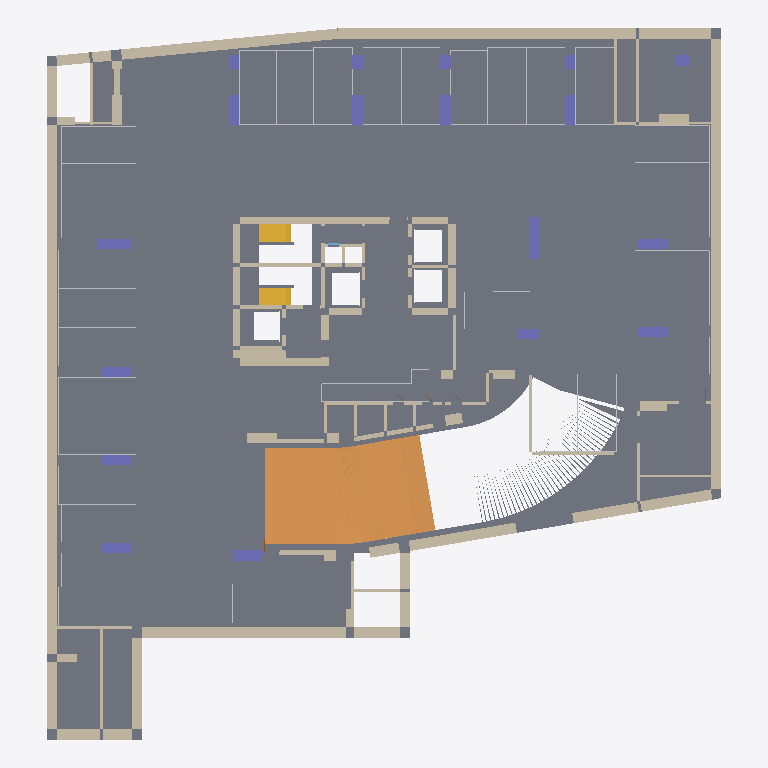
Plan cut of the same IFC building model at storey '지하4층' (level -14.70 m, cut at -13.30 m), seen from above with north up, elements coloured by IFC class: 90 walls (beige), 33 other elements (light grey), 18 columns (violet), 2 stair flights (yellow), 1 slab (grey), 1 ramp flight (orange). Cut surfaces are drawn darker.
Extent 45.4 m × 47.8 m × 3.7 m (x, y, z). Storeys (1): 지하4층 at -14.70 m. Elements (186): 114 IfcWall, 33 IfcBuildingElementProxy, 18 IfcColumn, 11 IfcDoor, 4 IfcStairFlight, 3 IfcSlab, 2 IfcWindow, 1 IfcRampFlight.

HEADER;
FILE_DESCRIPTION(('ViewDefinition[DesignTransferView]'),'2;1');
FILE_NAME('/dev/null','2026-10-20T22:02:49+09:00',(''),(''),'IfcOpenShell 0.9.0','IfcOpenShell 0.9.0','Nobody');
FILE_SCHEMA(('IFC4'));
ENDSEC;
DATA;
#1=IFCPROJECT('1AcC6H5ozTCO_bqrJrUXw0',$,'A32 지하4층',$,$,$,$,(#10),#5);
#12=IFCSITE('0ap8K39n1MiBkVTnl0bGl_',$,'A32 source coordinate system',$,$,$,$,$,$,$,$,$,$,$);
#13=IFCBUILDING('0JUEDPkb5MOBFwrExo_hgU',$,'A32 주거동 · 지하5층–옥탑지붕',$,$,$,$,$,$,$,$,$);
#16=IFCBUILDINGSTOREY('3eCEhpGXXUgBmK87Vxh3c6',$,'지하4층',$,$,#25,$,$,$,-14.7);
#6689=IFCSLAB('19_$P9s1rOCP18odgtkrf0',$,'B4/구조 바닥',$,$,#14391,#7271,$,.FLOOR.);
#5022=IFCRAMPFLIGHT('3mLJVw2g9Jx8te1Kwghgxe',$,'B4/RAMP / CAD 곡선 경사로',$,$,#15271,#6603,$,$);
#9500=IFCWALL('156d8X9O9OIhtvTPFHMVI7',$,'B4/concrete 벽/35',$,$,#15216,#9691,$,$);
#7841=IFCWALL('3Rf91OgTHR5APC_HgAeSve',$,'B4/concrete 벽/5',$,$,#15051,#8024,$,$);
#7507=IFCWALL('0Cv6LPUDnMFQf$8dSuoeKj',$,'B4/concrete 벽/0',$,$,#14901,#7628,$,$);
#11536=IFCWALL('2YQhyKZcvRpQMS7$D6GnPB',$,'B4/concrete 벽/70',$,$,#15186,#11573,$,$);
#9142=IFCWALL('1Me_SSpP1LierhpYLQ4bx6',$,'B4/concrete 벽/29',$,$,#14766,#9231,$,$);
#9881=IFCWALL('3eCcZrog5IzARBVS7JeQ71',$,'B4/concrete 벽/40',$,$,#15206,#9955,$,$);
#11577=IFCWALL('3JtYMnkSTIRujOwS9O6twd',$,'B4/concrete 벽/71',$,$,#14571,#11614,$,$);
#10228=IFCWALL('21lVMMmdLJqPCBt$tUKT7Q',$,'B4/concrete 벽/46',$,$,#14631,#10341,$,$);
#9097=IFCWALL('1_gl42KvfSvg2GjJ75i7hh',$,'B4/concrete 벽/28',$,$,#14886,#9138,$,$);
#7790=IFCWALL('0bl05DPEjS_8Z8SMCIReP5',$,'B4/concrete 벽/4',$,$,#15001,#7837,$,$);
#11659=IFCWALL('2E0EMhKrfTlPiU79kA8OP2',$,'B4/concrete 벽/73',$,$,#14636,#11696,$,$);
#11618=IFCWALL('1THDp$kbPLyxmG2xQfqrcA',$,'B4/concrete 벽/72',$,$,#14711,#11655,$,$);
#8864=IFCWALL('044TcIws1T2eNj7l_Dv415',$,'B4/concrete 벽/23',$,$,#14411,#8901,$,$);
#9449=IFCWALL('079MMfOl5NAxxL64Zmy79$',$,'B4/concrete 벽/34',$,$,#14601,#9496,$,$);
#7391=IFCSTAIRFLIGHT('0ROatrml9ROOhx_creIssL',$,'B4/STAIR/2/0/0',$,$,#14806,#7445,$,9,9,0.18888888888888888,0.26,.STRAIGHT.);
#7275=IFCSTAIRFLIGHT('0fICZkuA9JJuXfMxWaxE1D',$,'B4/STAIR/0/0/0',$,$,#15286,#7329,$,9,9,0.18888888888888888,0.26,.STRAIGHT.);
#11295=IFCWALL('2JsAoJ1QvGWQGWQY5Atygv',$,'B4/concrete 벽/65',$,$,#14846,#11354,$,$);
#9736=IFCWALL('0xG7kaJYHMY9JX1UED$w2v',$,'B4/concrete 벽/37',$,$,#14791,#9779,$,$);
#9278=IFCWALL('3I5P8yUuPU0hWrsPqd16Jx',$,'B4/concrete 벽/31',$,$,#14786,#9335,$,$);
#11233=IFCWALL('0pmiiMAp9I0QOcWkxUUaCA',$,'B4/concrete 벽/64',$,$,#14421,#11291,$,$);
#8948=IFCWALL('2RDrjHlenQxumiDoNIB2RW',$,'B4/concrete 벽/25',$,$,#15081,#8995,$,$);
#7740=IFCWALL('1R2jALKUPTS8vyy6plOPZ3',$,'B4/concrete 벽/3',$,$,#14666,#7786,$,$);
#4276=IFCCOLUMN('0GR7JrSO9NGOqZXJjFfhYs',$,'B4/기둥/13',$,$,#14701,#4313,$,.COLUMN.);
#11168=IFCWALL('2uL$0CRxPM3v5AQu6Rak0V',$,'B4/concrete 벽/63',$,$,#14771,#11229,$,$);
#3907=IFCCOLUMN('1Yacr_9m9IgAJxiycBPm7F',$,'B4/기둥/4',$,$,#14676,#3944,$,.COLUMN.);
#9339=IFCWALL('0FAVoWQALV8Bt2kkwLVs3q',$,'B4/concrete 벽/32',$,$,#14611,#9380,$,$);
#11454=IFCWALL('2zH43eSM5V$R8UoQ1hoUle',$,'B4/concrete 벽/68',$,$,#15136,#11491,$,$);
#3989=IFCCOLUMN('2ZXBKNyWjHTQ0sgw0aQIg9',$,'B4/기둥/6',$,$,#14556,#4026,$,.COLUMN.);
#4030=IFCCOLUMN('0t1eEA5jrHOBaR1fGsH1kO',$,'B4/기둥/7',$,$,#14376,#4067,$,.COLUMN.);
#8347=IFCWALL('0TRYG1b5HHzADHqKbc7LCx',$,'B4/concrete 벽/13',$,$,#15016,#8402,$,$);
#3736=IFCCOLUMN('1D7c4DfgzGHgf1AEqWoZaT',$,'B4/기둥/0',$,$,#14346,#3780,$,.COLUMN.);
#10110=IFCWALL('39sUIDtfDGfufjjCG8psCd',$,'B4/concrete 벽/44',$,$,#14471,#10167,$,$);
#8406=IFCWALL('2lsL1aKFHLXwB$oQuk8N5b',$,'B4/concrete 벽/14',$,$,#14991,#8453,$,$);
#9048=IFCWALL('3QB6WyMKTUFv9gm$h7NqPU',$,'B4/concrete 벽/27',$,$,#14781,#9093,$,$);
#8999=IFCWALL('2RA76w499L1g7S4dV9PUv9',$,'B4/concrete 벽/26',$,$,#15301,#9044,$,$);
#3784=IFCCOLUMN('3XRsojs4jOqB$i5x1xtd7Y',$,'B4/기둥/1',$,$,#14671,#3821,$,.COLUMN.);
#3825=IFCCOLUMN('3NNNiajOHSLwgUpLsChP2g',$,'B4/기둥/2',$,$,#15101,#3862,$,.COLUMN.);
#3866=IFCCOLUMN('3AXS1lMnfGfwCCn5Xu13Y_',$,'B4/기둥/3',$,$,#14681,#3903,$,.COLUMN.);
#3948=IFCCOLUMN('0V3aaeGX9MWQEesKHkcULC',$,'B4/기둥/5',$,$,#15006,#3985,$,.COLUMN.);
#4194=IFCCOLUMN('2$nKzyd8DJ0esaeePb1_Lv',$,'B4/기둥/11',$,$,#15201,#4231,$,.COLUMN.);
#4235=IFCCOLUMN('1uXJe9nf9NVQFr32_1Cte$',$,'B4/기둥/12',$,$,#15196,#4272,$,.COLUMN.);
#4317=IFCCOLUMN('1gkElP7UPMsB81aXjsFl05',$,'B4/기둥/14',$,$,#14841,#4354,$,.COLUMN.);
#10171=IFCWALL('1IwvzjJlLHQAKk2AqNUhZB',$,'B4/concrete 벽/45',$,$,#14986,#10224,$,$);
#8073=IFCWALL('1O5jEScvbU39WdFT_mcW5y',$,'B4/concrete 벽/7',$,$,#14541,#8112,$,$);
#10059=IFCWALL('0zZqE2i1PP_eiFHV2VKadw',$,'B4/concrete 벽/43',$,$,#14431,#10106,$,$);
#9824=IFCWALL('19AZE5wbHQkPZTLq8BREI5',$,'B4/concrete 벽/39',$,$,#14536,#9877,$,$);
#8457=IFCWALL('1xmpIOdVfQL8lBMESkySQy',$,'B4/concrete 벽/15',$,$,#14561,#8506,$,$);
#8555=IFCWALL('3ExrcO4ILTUwv9LlwI2$AY',$,'B4/concrete 벽/17',$,$,#14851,#8604,$,$);
#7632=IFCWALL('0zhPlC6fXHOPM$GTC2iE5R',$,'B4/concrete 벽/1',$,$,#14576,#7693,$,$);
#11918=IFCWALL('1OQATyhmjVbB3oKVXaeyRo',$,'B4/partition 벽/4',$,$,#14831,#11955,$,$);
#12008=IFCWALL('3CVmEoV8nR0uz1CUNdsgIO',$,'B4/partition 벽/6',$,$,#15236,#12045,$,$);
#10996=IFCWALL('0qeZppGsrUfuW5pPJ0NReL',$,'B4/concrete 벽/60',$,$,#15261,#11056,$,$);
#3589=IFCBUILDINGELEMENTPROXY('1lgvrvLq9QYOEiuCAAadk0',$,'B4/주차구획/196',$,'B4/주차구획/196',#14946,#3732,$,.USERDEFINED.);
#10888=IFCWALL('1GG5o30aPKQgHMm3NIC2AU',$,'B4/concrete 벽/58',$,$,#14731,#10949,$,$);
#11959=IFCWALL('34mEg6t6fL_A62L9EjdXN3',$,'B4/partition 벽/5',$,$,#14691,#12004,$,$);
#4153=IFCCOLUMN('2_LwTCORbN784JqzfHavcf',$,'B4/기둥/10',$,$,#15091,#4190,$,.COLUMN.);
#2257=IFCBUILDINGELEMENTPROXY('1mg8xky9zNiex5624JiWBO',$,'B4/주차구획/184',$,'B4/주차구획/184',#15066,#2364,$,.USERDEFINED.);
#10835=IFCWALL('3nQrlYVG9Jhw3hL3ysrzGL',$,'B4/concrete 벽/57',$,$,#14566,#10884,$,$);
#8167=IFCWALL('0UN6YsH6TLogzWS8jPUkEO',$,'B4/concrete 벽/9',$,$,#14941,#8204,$,$);
#11495=IFCWALL('2LIVomCU5RFP2_qOfir1mf',$,'B4/concrete 벽/69',$,$,#15106,#11532,$,$);
#259=IFCBUILDINGELEMENTPROXY('1qkUMynLLPOvX$zbdeJGmB',$,'B4/주차구획/166',$,'B4/주차구획/166',#15061,#366,$,.USERDEFINED.);
#11358=IFCWALL('0KfzirGQrGSAZ8EoSnN9X6',$,'B4/concrete 벽/66',$,$,#14656,#11409,$,$);
#8767=IFCWALL('0omtWtgW1QxOAMX5und6_N',$,'B4/concrete 벽/21',$,$,#14326,#8811,$,$);
#1591=IFCBUILDINGELEMENTPROXY('1jdoH8VnnLNxa3XvkGhORF',$,'B4/주차구획/178',$,'B4/주차구획/178',#15151,#1698,$,.USERDEFINED.);
#2479=IFCBUILDINGELEMENTPROXY('2eJnVfpunJyQsVHpamb8py',$,'B4/주차구획/186',$,'B4/주차구획/186',#15181,#2586,$,.USERDEFINED.);
#8116=IFCWALL('2APRCm6L1VWB5cWFJFTZG2',$,'B4/concrete 벽/8',$,$,#15111,#8163,$,$);
#10006=IFCWALL('0uYBfC$f9KuRkI1CGEiaPR',$,'B4/concrete 벽/42',$,$,#15211,#10055,$,$);
#10394=IFCWALL('3H20koolDQNfgfBVOUzWjH',$,'B4/concrete 벽/48',$,$,#14436,#10447,$,$);
#8700=IFCWALL('1n4JLfv0XGMvA551mwhzQ6',$,'B4/concrete 벽/20',$,$,#14936,#8763,$,$);
#8905=IFCWALL('0f67mC$_jNJRtNtDso0wei',$,'B4/concrete 벽/24',$,$,#14581,#8944,$,$);
#2035=IFCBUILDINGELEMENTPROXY('3gtCSlHZnU5wTDoNKsMWNp',$,'B4/주차구획/182',$,'B4/주차구획/182',#14481,#2142,$,.USERDEFINED.);
#3034=IFCBUILDINGELEMENTPROXY('1$Z3v8$YfOQvlSY3gLFpVk',$,'B4/주차구획/191',$,'B4/주차구획/191',#14531,#3141,$,.USERDEFINED.);
#4112=IFCCOLUMN('3tUv7rSgjRh9ioVMjnIgMk',$,'B4/기둥/9',$,$,#15161,#4149,$,.COLUMN.);
#4358=IFCCOLUMN('0S9ssYchTLCgWYRJCULhVG',$,'B4/기둥/15',$,$,#14586,#4395,$,.COLUMN.);
#1813=IFCBUILDINGELEMENTPROXY('3zr_juwJ5JwAoE$F25PnHb',$,'B4/주차구획/180',$,'B4/주차구획/180',#14506,#1920,$,.USERDEFINED.);
#9384=IFCWALL('3ytoGffRbSffijYPLCLx0n',$,'B4/concrete 벽/33',$,$,#15251,#9445,$,$);
#9235=IFCWALL('1HajjJ6fHPuOUs6Mm_Zksg',$,'B4/concrete 벽/30',$,$,#14856,#9274,$,$);
#9695=IFCWALL('29xi9sk1HRbxTm$bHLsnyW',$,'B4/concrete 벽/36',$,$,#15156,#9732,$,$);
#4440=IFCCOLUMN('0NXyuoaCvP6QW5yrgwR6Nw',$,'B4/기둥/17',$,$,#14746,#4477,$,.COLUMN.);
#11741=IFCWALL('0ilJK7LSnKNO9lZpNX$VAj',$,'B4/partition 벽/0',$,$,#15226,#11789,$,$);
#1924=IFCBUILDINGELEMENTPROXY('3j2HYgiFzJSRgq7cfeOSKC',$,'B4/주차구획/181',$,'B4/주차구획/181',#15231,#2031,$,.USERDEFINED.);
#4071=IFCCOLUMN('1U1IZtCN1RnwmfYx05qIYR',$,'B4/기둥/8',$,$,#14381,#4108,$,.COLUMN.);
#4399=IFCCOLUMN('27_ZjZmsbKvAsJDjLqKkbu',$,'B4/기둥/16',$,$,#14641,#4436,$,.COLUMN.);
#1480=IFCBUILDINGELEMENTPROXY('38LLiM_kPJsBr$juHFJqFI',$,'B4/주차구획/177',$,'B4/주차구획/177',#14866,#1587,$,.USERDEFINED.);
#12772=IFCWALL('0S9w8J1VHPpP0twmpd5Vcg',$,'B4/partition 벽/24',$,$,#14661,#12815,$,$);
#11117=IFCWALL('0aflu2eyDPKx8TUuhLo5VX',$,'B4/concrete 벽/62',$,$,#14836,#11164,$,$);
#11413=IFCWALL('2tsZkSVofLKARwD71IzY8p',$,'B4/concrete 벽/67',$,$,#15221,#11450,$,$);
#1036=IFCBUILDINGELEMENTPROXY('1R283rWejK2ANFJ48Jp8xW',$,'B4/주차구획/173',$,'B4/주차구획/173',#14341,#1143,$,.USERDEFINED.);
#1147=IFCBUILDINGELEMENTPROXY('0J3OWG8SHQ9BOB6ED$UqBA',$,'B4/주차구획/174',$,'B4/주차구획/174',#14906,#1254,$,.USERDEFINED.);
#2146=IFCBUILDINGELEMENTPROXY('2dZ$cQaF9INfUShUqrTCBO',$,'B4/주차구획/183',$,'B4/주차구획/183',#14796,#2253,$,.USERDEFINED.);
#2701=IFCBUILDINGELEMENTPROXY('3vfZKNkt5KUQqHJKBU3mgX',$,'B4/주차구획/188',$,'B4/주차구획/188',#14476,#2808,$,.USERDEFINED.);
#814=IFCBUILDINGELEMENTPROXY('3TUNQGvKfQ5g_jZzTLc_qu',$,'B4/주차구획/171',$,'B4/주차구획/171',#14881,#921,$,.USERDEFINED.);
#8249=IFCWALL('0CF6AXHhDOlxqt2h4tF57w',$,'B4/concrete 벽/11',$,$,#15071,#8298,$,$);
#8651=IFCWALL('2jvWQ7yabSeR09MHy$KKVZ',$,'B4/concrete 벽/19',$,$,#14716,#8696,$,$);
#481=IFCBUILDINGELEMENTPROXY('2EHgyOYuPJwQOWuRTGd5f4',$,'B4/주차구획/168',$,'B4/주차구획/168',#14591,#588,$,.USERDEFINED.);
#925=IFCBUILDINGELEMENTPROXY('2LdrlM9CDGSRhLp0BDsqW8',$,'B4/주차구획/172',$,'B4/주차구획/172',#15266,#1032,$,.USERDEFINED.);
#11060=IFCWALL('2lRlDWwDHNluJYXk_Qc2R$',$,'B4/concrete 벽/61',$,$,#14961,#11113,$,$);
#703=IFCBUILDINGELEMENTPROXY('0VCp0fdijLzv5s7XwPSrSe',$,'B4/주차구획/170',$,'B4/주차구획/170',#15246,#810,$,.USERDEFINED.);
#10782=IFCWALL('0scCbMNYHM28f5wLQrz7XA',$,'B4/concrete 벽/56',$,$,#14366,#10831,$,$);
#2368=IFCBUILDINGELEMENTPROXY('0jbiU6OETS7wwR2aDgzrBU',$,'B4/주차구획/185',$,'B4/주차구획/185',#15241,#2475,$,.USERDEFINED.);
#12090=IFCWALL('0x01TtpybLLPJEI0eaeHey',$,'B4/partition 벽/8',$,$,#14401,#12131,$,$);
#12684=IFCWALL('3BgMvDfkbO$g0T_XkMHBgE',$,'B4/partition 벽/22',$,$,#14931,#12723,$,$);
#12559=IFCWALL('1Iuu1usM5Tygx8KnOX209$',$,'B4/partition 벽/19',$,$,#15011,#12596,$,$);
#1702=IFCBUILDINGELEMENTPROXY('1W0wNPp5fUqQxWh$uER7T0',$,'B4/주차구획/179',$,'B4/주차구획/179',#15121,#1809,$,.USERDEFINED.);
#12381=IFCWALL('0CmV5VtorTe8BYA8NN5wrx',$,'B4/partition 벽/15',$,$,#14726,#12420,$,$);
#12469=IFCWALL('2W5$0v7bPPS87NuH6umB4s',$,'B4/partition 벽/17',$,$,#14816,#12514,$,$);
#10345=IFCWALL('2_KO6IMxzQ_O4Qtic2DISh',$,'B4/concrete 벽/47',$,$,#14871,#10390,$,$);
#11700=IFCWALL('2lvNVyvUbHJA1vQ327akP3',$,'B4/concrete 벽/74',$,$,#14521,#11737,$,$);
#8815=IFCWALL('1Glp1X3fvJyxZMr3DU8_CR',$,'B4/concrete 벽/22',$,$,#14351,#8860,$,$);
#12049=IFCWALL('3sUz1zPlvLNPFQ3qrO7I9R',$,'B4/partition 벽/7',$,$,#14606,#12086,$,$);
#10553=IFCWALL('2gLUg8nXTKN9O83G$1GIER',$,'B4/concrete 벽/51',$,$,#14441,#10600,$,$);
#10451=IFCWALL('0$bcexd3fSORk6P2gKtviM',$,'B4/concrete 벽/49',$,$,#15116,#10502,$,$);
#10741=IFCWALL('1L0pWv2xrG2wkPyk$p$Lku',$,'B4/concrete 벽/55',$,$,#15276,#10778,$,$);
#7697=IFCWALL('0uTsyqsSHPWhNB4a4Vm3kT',$,'B4/concrete 벽/2',$,$,#14996,#7736,$,$);
#1369=IFCBUILDINGELEMENTPROXY('1A5adxw6bVtQv0YrQbGo$B',$,'B4/주차구획/176',$,'B4/주차구획/176',#14821,#1476,$,.USERDEFINED.);
#10649=IFCWALL('3y_9ObkeTLgwuzXVwEVB4p',$,'B4/concrete 벽/53',$,$,#14916,#10694,$,$);
#10506=IFCWALL('24XGUlgqvT4hjQbvdsrlfl',$,'B4/concrete 벽/50',$,$,#14626,#10549,$,$);
#8510=IFCWALL('3K5iZZYvbT08e$z8_M9zqb',$,'B4/concrete 벽/16',$,$,#14706,#8551,$,$);
#8608=IFCWALL('0a5zUKPbvOrQK$aJvPGeJs',$,'B4/concrete 벽/18',$,$,#14956,#8647,$,$);
#12424=IFCWALL('3N$_YC6MrIG9mpBeqmyRr0',$,'B4/partition 벽/16',$,$,#14926,#12465,$,$);
#12518=IFCWALL('0PdpG8UQHRwxK15p$9rvYk',$,'B4/partition 벽/18',$,$,#14736,#12555,$,$);
#2590=IFCBUILDINGELEMENTPROXY('0Guej75L5LvQ4yA9OPQhIK',$,'B4/주차구획/187',$,'B4/주차구획/187',#15021,#2697,$,.USERDEFINED.);
#1258=IFCBUILDINGELEMENTPROXY('3Qwh_rItvIcu8JJ1UrKlrN',$,'B4/주차구획/175',$,'B4/주차구획/175',#14861,#1365,$,.USERDEFINED.);
#370=IFCBUILDINGELEMENTPROXY('19YFCqM5XT3gMHmZKur7sK',$,'B4/주차구획/167',$,'B4/주차구획/167',#14331,#477,$,.USERDEFINED.);
#9959=IFCWALL('0sW1sKjWzTCxYv2uPxcvMK',$,'B4/concrete 벽/41',$,$,#15176,#10002,$,$);
#11834=IFCWALL('04733KRJTGkhBPvRlhQpK_',$,'B4/partition 벽/2',$,$,#14876,#11873,$,$);
#8302=IFCWALL('3X45mvWu9VsueddXJQQf40',$,'B4/concrete 벽/12',$,$,#14336,#8343,$,$);
#3145=IFCBUILDINGELEMENTPROXY('3lpkiGZMLRIvXmWU8m0JWF',$,'B4/주차구획/192',$,'B4/주차구획/192',#15291,#3252,$,.USERDEFINED.);
#3367=IFCBUILDINGELEMENTPROXY('1sleJUoqbRF8eB_Cx4fBAY',$,'B4/주차구획/194',$,'B4/주차구획/194',#14456,#3474,$,.USERDEFINED.);
#10604=IFCWALL('1T5YdBIA9NBgDvzr5$lk$$',$,'B4/concrete 벽/52',$,$,#14526,#10645,$,$);
#12727=IFCWALL('36Tkq$TzXP_OEE5ZvASO7z',$,'B4/partition 벽/23',$,$,#15036,#12768,$,$);
#148=IFCBUILDINGELEMENTPROXY('3Dv0g$8RLRSBJHcfhlVGYO',$,'B4/주차구획/165',$,'B4/주차구획/165',#15041,#255,$,.USERDEFINED.);
#34=IFCBUILDINGELEMENTPROXY('3uQR0CvUTRfxAZo6pa6WN1',$,'B4/주차구획/164',$,'B4/주차구획/164',#14811,#144,$,.USERDEFINED.);
#592=IFCBUILDINGELEMENTPROXY('0Mp4tEOU9Lne7vW90W9K2E',$,'B4/주차구획/169',$,'B4/주차구획/169',#15296,#699,$,.USERDEFINED.);
#2812=IFCBUILDINGELEMENTPROXY('1hAMxFMhHSfPBZnUx6K64H',$,'B4/주차구획/189',$,'B4/주차구획/189',#14921,#2919,$,.USERDEFINED.);
#2923=IFCBUILDINGELEMENTPROXY('1_Zb17x0rUauqF4hjECLLC',$,'B4/주차구획/190',$,'B4/주차구획/190',#14496,#3030,$,.USERDEFINED.);
#3256=IFCBUILDINGELEMENTPROXY('2aDr208bDM0AyehQ7KfOJ6',$,'B4/주차구획/193',$,'B4/주차구획/193',#14741,#3363,$,.USERDEFINED.);
#8208=IFCWALL('1wcHScz0nGPPVDRjzc4WSr',$,'B4/concrete 벽/10',$,$,#15076,#8245,$,$);
#10698=IFCWALL('1x0ODLIJbSzeQm6ySCPYo$',$,'B4/concrete 벽/54',$,$,#15191,#10737,$,$);
#11877=IFCWALL('17ChZDRGbL7PhTd2ytts0N',$,'B4/partition 벽/3',$,$,#15281,#11914,$,$);
#3478=IFCBUILDINGELEMENTPROXY('3DFxBviG1SkwcAqBJ3R6kh',$,'B4/주차구획/195',$,'B4/주차구획/195',#15046,#3585,$,.USERDEFINED.);
#10953=IFCWALL('3OvhvJ$0zV$xjoJ2d_ABiX',$,'B4/concrete 벽/59',$,$,#15056,#10992,$,$);
#12819=IFCWALL('08bZrtelHNExi4RHC7hfF8',$,'B4/partition 벽/25',$,$,#14356,#12856,$,$);
ENDSEC;
